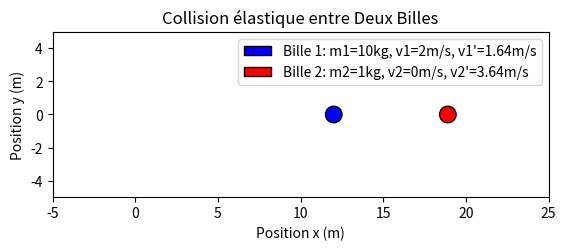

Here is the Python script that generated this plot: (Note: this script raises an exception after producing the figure.)
import matplotlib.pyplot as plt
import matplotlib.animation as animation
import numpy as np

# Paramètres des masses et vitesses
m1 = 10  # Masse du premier corps (kg)
m2 = 1   # Masse du second corps (kg)
v1 = 2   # Vitesse initiale du premier corps (m/s)
v2 = 0   # Vitesse initiale du second corps (m/s)

# Calcul des vitesses après la collision
def calculate_velocities(m1, m2, v1, v2):
    v1_prime = ((m1 - m2) * v1 + 2 * m2 * v2) / (m1 + m2)
    v2_prime = ((m2 - m1) * v2 + 2 * m1 * v1) / (m1 + m2)
    return v1_prime, v2_prime

# Calcul des vitesses après la collision
v1_prime, v2_prime = calculate_velocities(m1, m2, v1, v2)

# Création de la figure et de l'axe
fig, ax = plt.subplots()
ax.set_xlim(-5, 25)
ax.set_ylim(-5, 5)
ax.set_aspect('equal')

# Création des billes (cercles pour les visualiser)
radius = 0.5  # Rayon des billes
ball1 = plt.Circle((0, 0), radius, color='blue', label=f'Bille 1: m1={m1}kg, v1={v1}m/s, v1\'={v1_prime:.2f}m/s', ec="black")
ball2 = plt.Circle((8, 0), radius, color='red', label=f'Bille 2: m2={m2}kg, v2={v2}m/s, v2\'={v2_prime:.2f}m/s', ec="black")
ax.add_patch(ball1)
ax.add_patch(ball2)

# Variables pour les positions et vitesses
x1, x2 = 0, 8  # Position initiale des billes
y1, y2 = 0, 0  # Position initiale des billes
dx1, dx2 = v1, v2  # Vitesses initiales des billes
collision_time = 0  # Temps d'impact

# Fonction de mise à jour de l'animation
def update(frame):
    global x1, x2, dx1, dx2, collision_time

    # Déplacement des billes en fonction du temps
    x1 += dx1 * 0.05  # Temps de pas (réduit pour plus de fluidité)
    x2 += dx2 * 0.05  # Temps de pas (réduit pour plus de fluidité)

    # Collision entre les billes (si elles se chevauchent)
    if abs(x1 - x2) <= 2 * radius and collision_time == 0:
        # Calcul des vitesses après la collision
        dx1, dx2 = calculate_velocities(m1, m2, v1, v2)
        collision_time = frame  # Marquer le temps de la collision

    # Mettre à jour la position des billes
    ball1.set_center((x1, y1))
    ball2.set_center((x2, y2))

    return [ball1, ball2]

# Ajout de la légende
ax.legend()

# Ajout du titre et des labels des axes
ax.set_title("Collision élastique entre Deux Billes")
ax.set_xlabel("Position x (m)")
ax.set_ylabel("Position y (m)")

# Création de l'animation
ani = animation.FuncAnimation(fig, update, frames=np.arange(0, 200), interval=50, blit=True)

# Sauvegarder l'animation dans un fichier MP4
ani.save('collision_élastique_billes.mp4', writer='ffmpeg', fps=30)

# Afficher l'animation (si nécessaire)
# plt.show()
